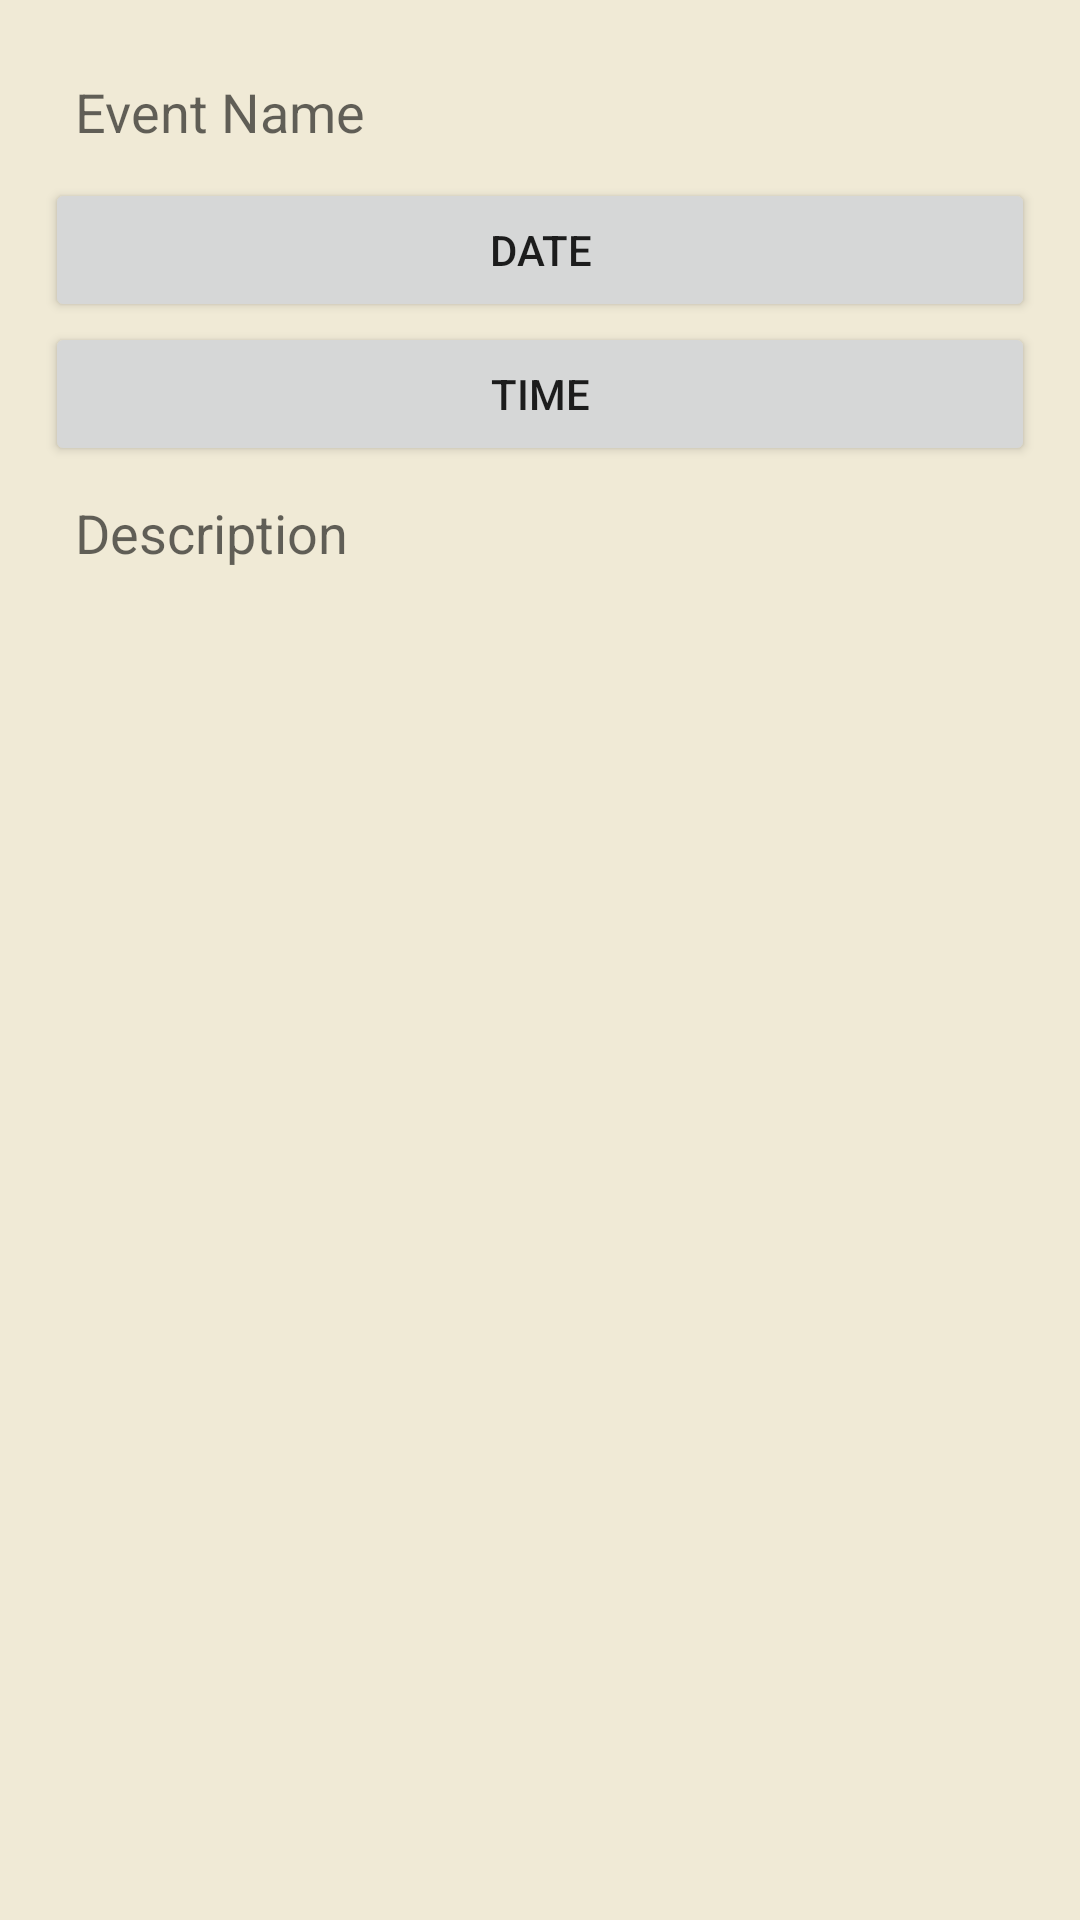

This screen was rendered from an Android layout file. Write that file and the resources it references.
<!-- AndroidManifest.xml: application theme Theme.SquadHouse -->
<!-- res/layout/activity_event_create.xml -->
<?xml version="1.0" encoding="utf-8"?>
<androidx.constraintlayout.widget.ConstraintLayout xmlns:android="http://schemas.android.com/apk/res/android"
    xmlns:app="http://schemas.android.com/apk/res-auto"
    xmlns:tools="http://schemas.android.com/tools"
    android:layout_width="match_parent"
    android:layout_height="match_parent"

    android:background="@color/eggshell"
    android:padding="15dp"
    tools:context=".activities.Event.EventCreateActivity">

    <LinearLayout
        android:id="@+id/llEvent"
        android:layout_width="match_parent"
        android:layout_height="wrap_content"
        android:orientation="vertical"
        app:layout_constraintStart_toStartOf="parent"
        app:layout_constraintTop_toTopOf="parent">

        <EditText
            android:id="@+id/etTitle"
            android:layout_width="match_parent"
            android:layout_height="wrap_content"
            android:background="@drawable/cell_white_background"
            android:ems="10"
            android:gravity="top|left"
            android:hint="Event Name"
            android:padding="10dp">

        </EditText>

        <Button
            android:id="@+id/btnDate"
            android:layout_width="match_parent"
            android:layout_height="wrap_content"
            android:onClick="showDatePickerDialog"
            android:text="Date"
            app:layout_constraintStart_toStartOf="parent"
            app:layout_constraintTop_toBottomOf="@id/etTitle"

            >

        </Button>

        <Button
            android:id="@+id/btnTime"
            android:layout_width="match_parent"
            android:layout_height="wrap_content"
            android:onClick="showTimePickerDialog"
            android:text="Time"
            app:layout_constraintStart_toStartOf="parent"
            app:layout_constraintTop_toBottomOf="@id/btnDate">

        </Button>


    </LinearLayout>

    <EditText
        android:id="@+id/etDescription"
        android:layout_width="match_parent"
        android:ems="10"
        android:layout_height="200dp"
        android:background="@drawable/cell_white_background"
        android:gravity="top|left"
        android:hint="Description"
        android:padding="10dp"
        app:layout_constraintStart_toStartOf="parent"
        app:layout_constraintTop_toBottomOf="@id/llEvent">

    </EditText>
</androidx.constraintlayout.widget.ConstraintLayout>
<!-- resources referenced by this layout -->
<resources>
  <color name="eggshell">#f0ead6</color>
  <style name="Theme.SquadHouse" parent="Theme.MaterialComponents.DayNight.DarkActionBar">
          
          <item name="colorPrimary">@color/purple_500</item>
          <item name="colorPrimaryVariant">@color/purple_700</item>
          <item name="colorOnPrimary">@color/white</item>
          
          <item name="colorSecondary">@color/teal_200</item>
          <item name="colorSecondaryVariant">@color/teal_700</item>
          <item name="colorOnSecondary">@color/black</item>
          
          <item name="android:statusBarColor" tools:targetApi="l">?attr/colorPrimaryVariant</item>
          
      </style>
  <color name="purple_500">#FF6200EE</color>
  <color name="purple_700">#FF3700B3</color>
  <color name="white">#FFFFFFFF</color>
  <color name="teal_200">#FF03DAC5</color>
  <color name="teal_700">#FF018786</color>
  <color name="black">#FF000000</color>
</resources>
